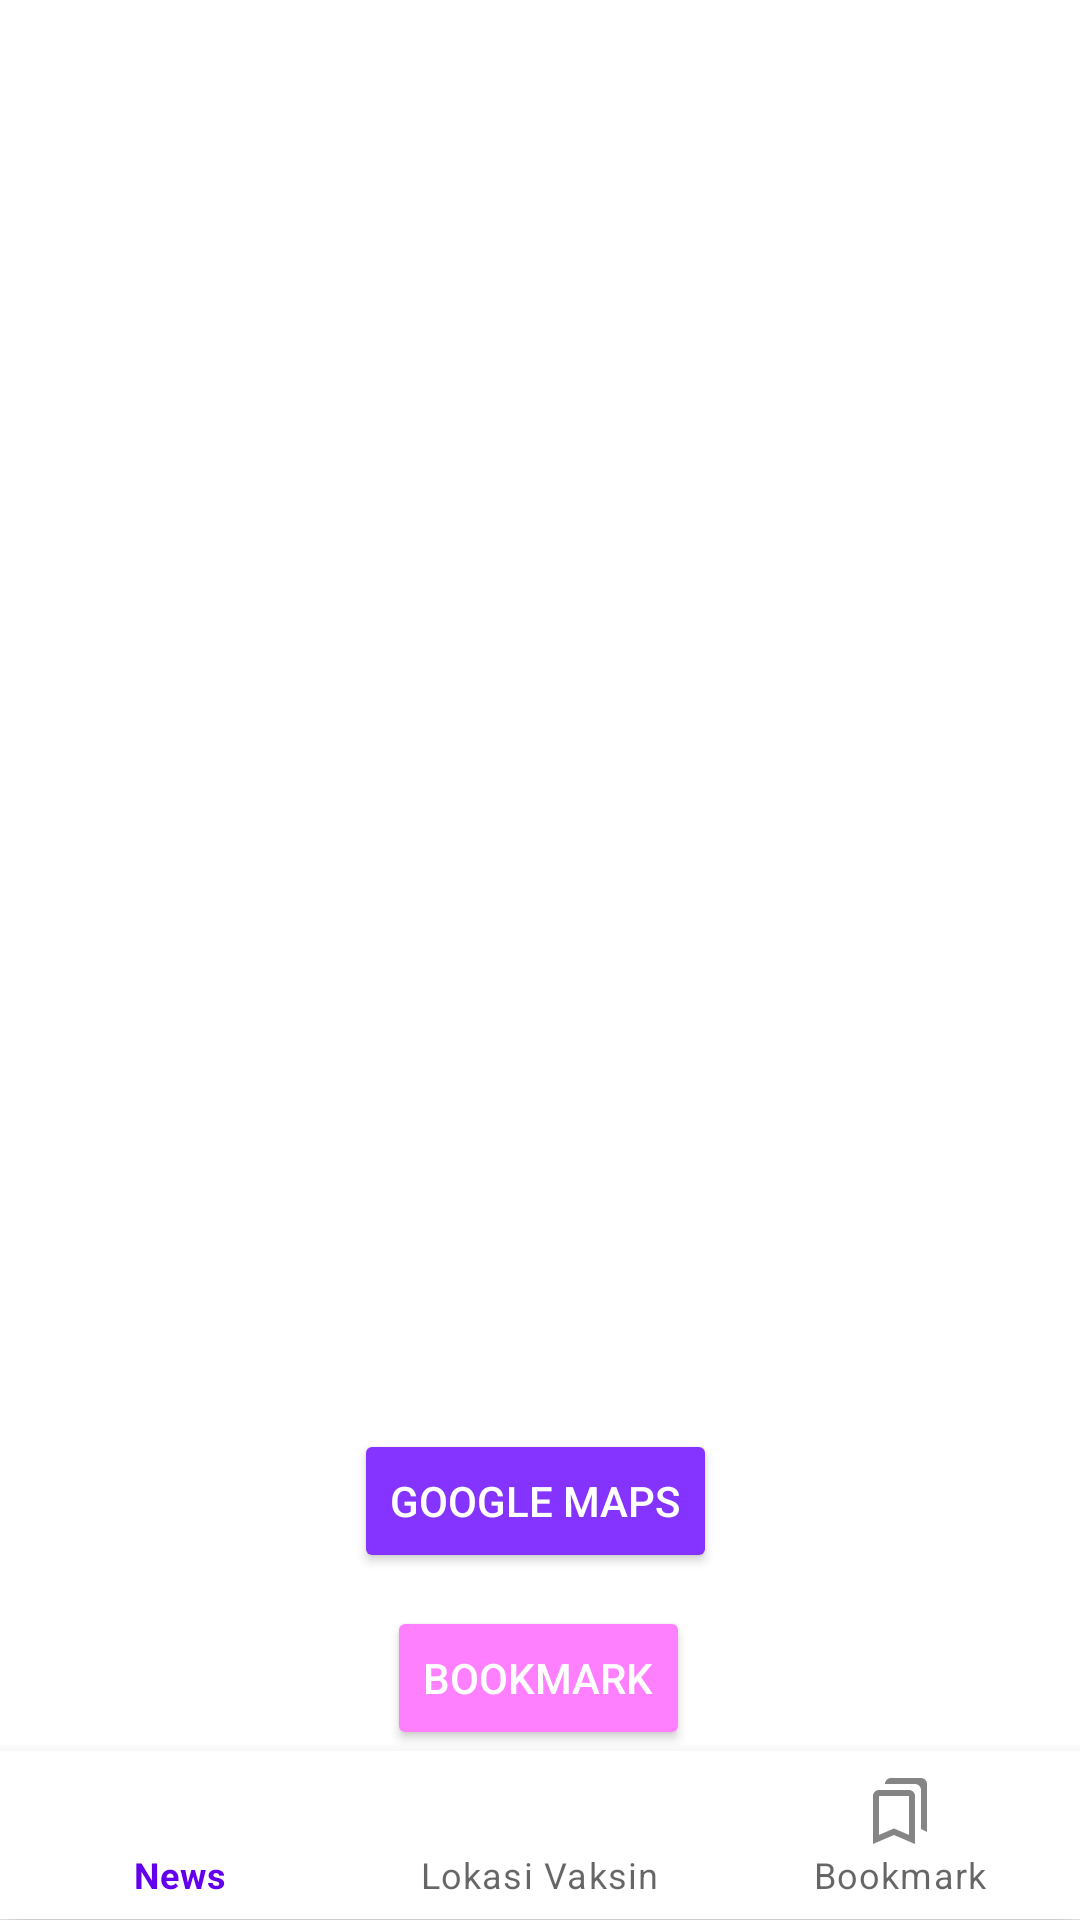

Reconstruct the res/layout file that produces this screen, plus the resources it refers to.
<!-- AndroidManifest.xml: application theme Theme.PerluDilindungi -->
<!-- res/layout/fragment_detail_faskes.xml -->
<?xml version="1.0" encoding="utf-8"?>
<androidx.constraintlayout.widget.ConstraintLayout xmlns:android="http://schemas.android.com/apk/res/android"
    xmlns:app="http://schemas.android.com/apk/res-auto"
    xmlns:tools="http://schemas.android.com/tools"
    android:layout_width="match_parent"
    android:layout_height="match_parent"
    tools:context=".ui.detail.DetailActivity">

    <TextView
        android:id="@+id/namaFaskes"
        android:layout_width="wrap_content"
        android:layout_height="wrap_content"
        android:layout_marginStart="32dp"
        android:layout_marginTop="16dp"
        android:textSize="25sp"
        android:textStyle="bold"
        app:layout_constraintStart_toStartOf="parent"
        app:layout_constraintTop_toTopOf="parent"
        tools:text="Nama Faskes" />

    <TextView
        android:id="@+id/alamat"
        android:layout_width = "match_parent"
        android:layout_height = "wrap_content"
        android:width = "0dp"
        android:layout_marginTop="50dp"
        android:layout_marginStart="32dp"
        android:layout_marginEnd="32dp"
        app:layout_constraintTop_toBottomOf="@+id/namaFaskes"
        app:layout_constraintStart_toStartOf="parent"
        app:layout_constraintEnd_toEndOf="parent"
        tools:layout_editor_absoluteX="32dp"
        tools:text="alamat" />

    <TextView
        android:id="@+id/noTelp"
        android:layout_width="wrap_content"
        android:layout_height="19dp"
        android:layout_marginStart="32dp"
        android:layout_marginTop="15dp"
        app:layout_constraintStart_toStartOf="parent"
        app:layout_constraintTop_toBottomOf="@+id/alamat"
        tools:text="Nomor Telp" />

    <TextView
        android:id="@+id/kodeFaskes"
        android:layout_width="wrap_content"
        android:layout_height="wrap_content"
        android:layout_marginStart="32dp"
        android:textStyle="bold"
        android:textSize="16sp"
        app:layout_constraintBottom_toTopOf="@+id/alamat"
        app:layout_constraintStart_toStartOf="parent"
        app:layout_constraintTop_toBottomOf="@+id/namaFaskes"
        tools:text="Kode" />

    <TextView
        android:id="@+id/jenisFaskes"
        android:layout_width="wrap_content"
        android:layout_height="wrap_content"
        android:layout_marginEnd="32dp"
        android:textColor="#ffffff"
        app:layout_constraintBottom_toTopOf="@+id/alamat"
        app:layout_constraintEnd_toEndOf="parent"
        app:layout_constraintTop_toBottomOf="@+id/namaFaskes"
        app:layout_constraintVertical_bias="0.52"
        tools:text="Jenis Faskes" />

    <ImageView
        android:id="@+id/status_image"
        android:layout_width="150dp"
        android:layout_height="150dp"
        android:layout_marginTop="8dp"
        android:layout_marginBottom="8dp"
        android:contentDescription="@string/title_news"
        app:layout_constraintBottom_toBottomOf="parent"
        app:layout_constraintEnd_toEndOf="parent"
        app:layout_constraintHorizontal_bias="0.498"
        app:layout_constraintStart_toStartOf="parent"
        app:layout_constraintTop_toTopOf="parent"
        app:layout_constraintVertical_bias="0.479"
        tools:srcCompat="@tools:sample/avatars" />

    <TextView
        android:id="@+id/statusFaskes"
        android:layout_width="wrap_content"
        android:layout_height="wrap_content"
        android:textSize="20sp"
        android:textStyle="bold"
        android:gravity = "center"
        app:layout_constraintBottom_toBottomOf="parent"
        app:layout_constraintEnd_toEndOf="parent"
        app:layout_constraintHorizontal_bias="0.496"
        app:layout_constraintStart_toStartOf="parent"
        app:layout_constraintTop_toTopOf="parent"
        app:layout_constraintVertical_bias="0.653"
        tools:text="Status Faskes" />

    <Button
        android:id="@+id/googleButton"
        android:layout_width="wrap_content"
        android:layout_height="wrap_content"
        android:layout_marginTop="28dp"
        android:backgroundTint="#8533ff"
        android:text="@string/googleMap"
        android:textColor="#ffffff"
        app:layout_constraintBottom_toTopOf="@+id/bookmarkButton"
        app:layout_constraintEnd_toEndOf="parent"
        app:layout_constraintHorizontal_bias="0.494"
        app:layout_constraintStart_toStartOf="parent"
        app:layout_constraintTop_toBottomOf="@+id/statusFaskes"
        app:layout_constraintVertical_bias="0.656" />

    <Button
        android:id="@+id/bookmarkButton"
        android:layout_width="wrap_content"
        android:layout_height="wrap_content"
        android:layout_marginTop="108dp"
        android:backgroundTint="#ff80ff"
        android:text="@string/title_bookmark"
        android:textColor="#ffffff"
        app:layout_constraintEnd_toEndOf="parent"
        app:layout_constraintHorizontal_bias="0.498"
        app:layout_constraintStart_toStartOf="parent"
        app:layout_constraintTop_toBottomOf="@+id/statusFaskes" />

    <com.google.android.material.bottomnavigation.BottomNavigationView
        android:id="@+id/nav_view"
        android:layout_width="0dp"
        android:layout_height="wrap_content"
        android:background="?android:attr/windowBackground"
        app:layout_constraintBottom_toBottomOf="parent"
        app:layout_constraintLeft_toLeftOf="parent"
        app:layout_constraintRight_toRightOf="parent"
        app:layout_constraintTop_toBottomOf="@+id/bookmarkButton"
        app:menu="@menu/bottom_nav_menu" />

</androidx.constraintlayout.widget.ConstraintLayout>
<!-- resources referenced by this layout -->
<resources>
  <string name="googleMap">Google Maps</string>
  <string name="title_bookmark">Bookmark</string>
  <string name="title_news">News</string>
  <style name="Theme.PerluDilindungi" parent="Theme.MaterialComponents.DayNight.NoActionBar">
          
          <item name="colorPrimary">@color/purple_500</item>
          <item name="colorPrimaryVariant">@color/purple_700</item>
          <item name="colorOnPrimary">@color/white</item>
          
          <item name="colorSecondary">@color/teal_200</item>
          <item name="colorSecondaryVariant">@color/teal_700</item>
          <item name="colorOnSecondary">@color/black</item>
          
          <item name="android:statusBarColor" tools:targetApi="l">?attr/colorPrimaryVariant</item>
          
      </style>
  <color name="purple_500">#FF6200EE</color>
  <color name="purple_700">#FF3700B3</color>
  <color name="white">#FFFFFFFF</color>
  <color name="teal_200">#FF03DAC5</color>
  <color name="teal_700">#FF018786</color>
  <color name="black">#FF000000</color>
</resources>
